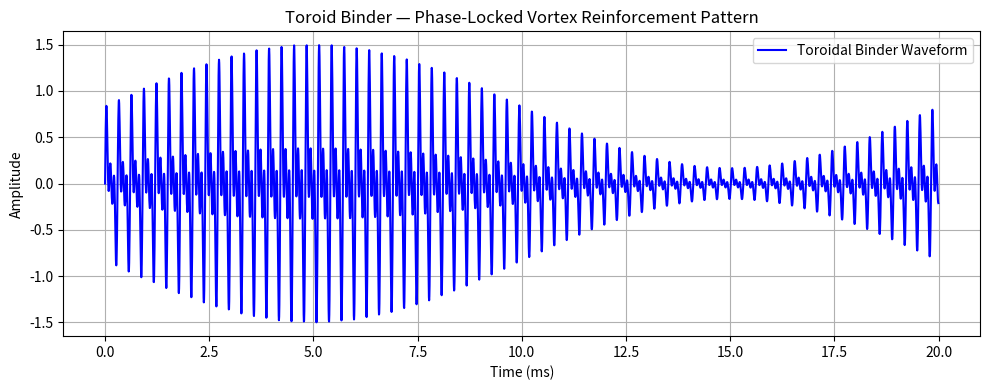

The script that saved this image:
# vortex_toroid_binder.py  
# Toroidal vortex coherence field binder — IX-AntiGrav-Forge  
# Author: Bryce Wooster 
# License: Open-source, non-military use only

"""
Stabilizes rotating toroidal field structures by locking phase
and amplitude nodes into coherent rotational symmetry using
harmonic reinforcement and phase-latched corrections.

Applications:
- Confinement of rotating harmonic field rings
- Prevention of vortex decoherence under load
- Tesla-based containment of high-frequency pulse loops

Compatible with:
- Multi-layer coil wraps
- Plasma ring cores or hybrid acoustic-EM vortex systems
- Spin-phase locked resonator arrays
"""

import numpy as np

# ------------------------------
# CONFIGURATION
# ------------------------------

FREQ_BASE = 3330
HARMONICS = [1, 2, 3]
PHASE_CORRECTION_GAIN = 0.8
SAMPLE_RATE = 192000
DURATION = 0.02

def generate_base_vortex_wave(freq_base, harmonics, duration, sample_rate):
    t = np.linspace(0, duration, int(sample_rate * duration), endpoint=False)
    signal = np.zeros_like(t)

    for h in harmonics:
        f = freq_base * h
        signal += np.sin(2 * np.pi * f * t)

    signal /= len(harmonics)
    return t, signal

def apply_phase_binding(signal, phase_gain=PHASE_CORRECTION_GAIN):
    """
    Applies phase-corrective envelope to enforce toroidal symmetry
    """
    length = len(signal)
    envelope = 1 + phase_gain * np.sin(2 * np.pi * np.arange(length) / length)
    return signal * envelope

# ------------------------------
# MAIN EXECUTION
# ------------------------------

if __name__ == "__main__":
    t, base_wave = generate_base_vortex_wave(FREQ_BASE, HARMONICS, DURATION, SAMPLE_RATE)
    bound_wave = apply_phase_binding(base_wave)

    import matplotlib.pyplot as plt
    plt.figure(figsize=(10, 4))
    plt.plot(t * 1000, bound_wave, label="Toroidal Binder Waveform", color="blue")
    plt.title("Toroid Binder — Phase-Locked Vortex Reinforcement Pattern")
    plt.xlabel("Time (ms)")
    plt.ylabel("Amplitude")
    plt.grid(True)
    plt.legend()
    plt.tight_layout()
    plt.show()
